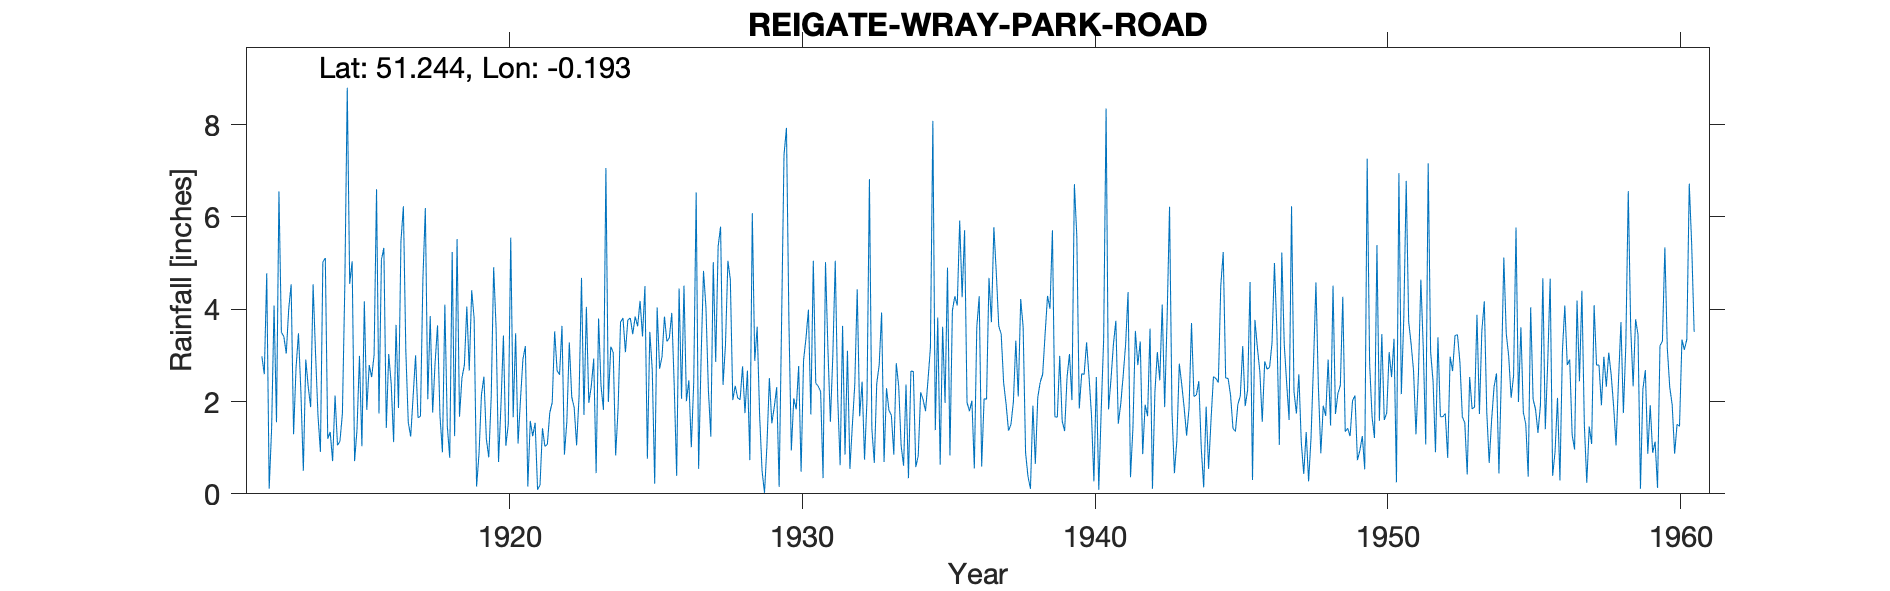

The data file committed next to this chart (first rows):
REIGATE-WRAY-PARK-ROAD, , , , , , , , , , , , , , , , , , , , , , , 
Grid ref, TQ262510, Long, -0.1934, Lat, 51.24, Elevation, 330, ft, , , , , , , , , , , , , , , 
Station no, 120, , , , , , , , , , , , , , , , , , , , , , 
, 1910, 1911, 1912, 1913, 1914, 1915, 1916, 1917, 1918, 1919, 1920, 1921, 1922, 1923, 1924, 1925, 1926, 1927, 1928, 1929, 1930, 1931, 1932
January, , , 2.98, 4.54, 0.91, 4.55, 1.74, 1.55, 3.65, 4.06, 3.59, 3.2, 3.52, 1.71, 3.06, 3.41, 3.92, 2.91, 4.64, 1.7, 3.76, 2.33, 3.1
February, , , 2.59, 1.29, 5.02, 5.04, 5.07, 1.24, 1.69, 2.67, 0.69, 0.16, 2.67, 4.05, 0.83, 4.5, 2.35, 4.83, 2.03, 0.5, 0.94, 2.22, 0.54
March, , , 4.78, 2.72, 5.11, 0.71, 5.33, 2.12, 0.9, 4.41, 1.93, 1.58, 2.58, 1.97, 1.86, 0.76, 0.39, 4.04, 2.34, 0.02, 2.07, 0.34, 1.48
April, , , 0.11, 3.48, 1.19, 1.4, 1.43, 3, 4.1, 3.8, 3.43, 1.25, 3.64, 2.33, 3.72, 3.51, 4.45, 2.26, 2.08, 1.05, 1.83, 5.02, 2.37
May, , , 1.42, 2.21, 1.34, 2.99, 3.03, 1.65, 1.47, 0.16, 1.04, 1.54, 0.85, 2.93, 3.81, 2.68, 2.06, 1.24, 2.04, 2.51, 2.77, 3.12, 4.43
June, , , 4.08, 0.5, 0.71, 1.03, 2.39, 1.68, 0.78, 0.87, 1.51, 0.09, 1.57, 0.45, 3.07, 0.22, 4.51, 5.02, 2.76, 1.53, 0.48, 1.56, 1.68
July, , , 1.55, 2.91, 2.13, 4.17, 1.12, 4.65, 5.24, 2.15, 5.55, 0.19, 3.28, 3.8, 3.77, 4.04, 2.01, 2.86, 1.75, 1.88, 2.89, 2.99, 2.43
August, , , 6.55, 2.32, 1.05, 1.82, 3.66, 6.19, 1.25, 2.54, 1.66, 1.42, 2.1, 2.34, 3.81, 2.71, 2.46, 5.36, 2.67, 2.31, 3.37, 5.05, 0.74
September, , , 3.5, 1.88, 1.14, 2.79, 1.86, 2.05, 5.52, 1.19, 3.48, 1.03, 1.87, 1.82, 3.46, 2.97, 1.01, 5.79, 0.73, 0.15, 3.99, 2.09, 2.04
October, , , 3.41, 4.54, 1.73, 2.53, 5.47, 3.85, 1.67, 0.79, 1.09, 1.07, 1.05, 7.06, 3.84, 3.84, 2.42, 2.36, 6.08, 3.71, 1.72, 0.62, 6.82
November, , , 3.04, 3.04, 4.51, 3.01, 6.23, 1.76, 2.51, 2.1, 2.05, 1.76, 2.12, 1.99, 3.63, 3.3, 6.53, 3.22, 2.88, 7.35, 5.05, 3.64, 1.41
December, , , 4, 1.7, 8.8, 6.6, 3.1, 2.84, 2.79, 4.91, 2.92, 1.98, 4.68, 3.19, 4.18, 3.38, 0.54, 5.05, 3.62, 7.93, 2.4, 0.85, 0.67
Total, , , 38.01, 31.13, 33.64, 36.64, 40.43, 32.58, 31.57, 29.65, 28.94, 15.27, 29.93, 33.64, 39.04, 35.32, 32.65, 44.94, 33.62, 30.64, 31.27, 29.83, 27.71
